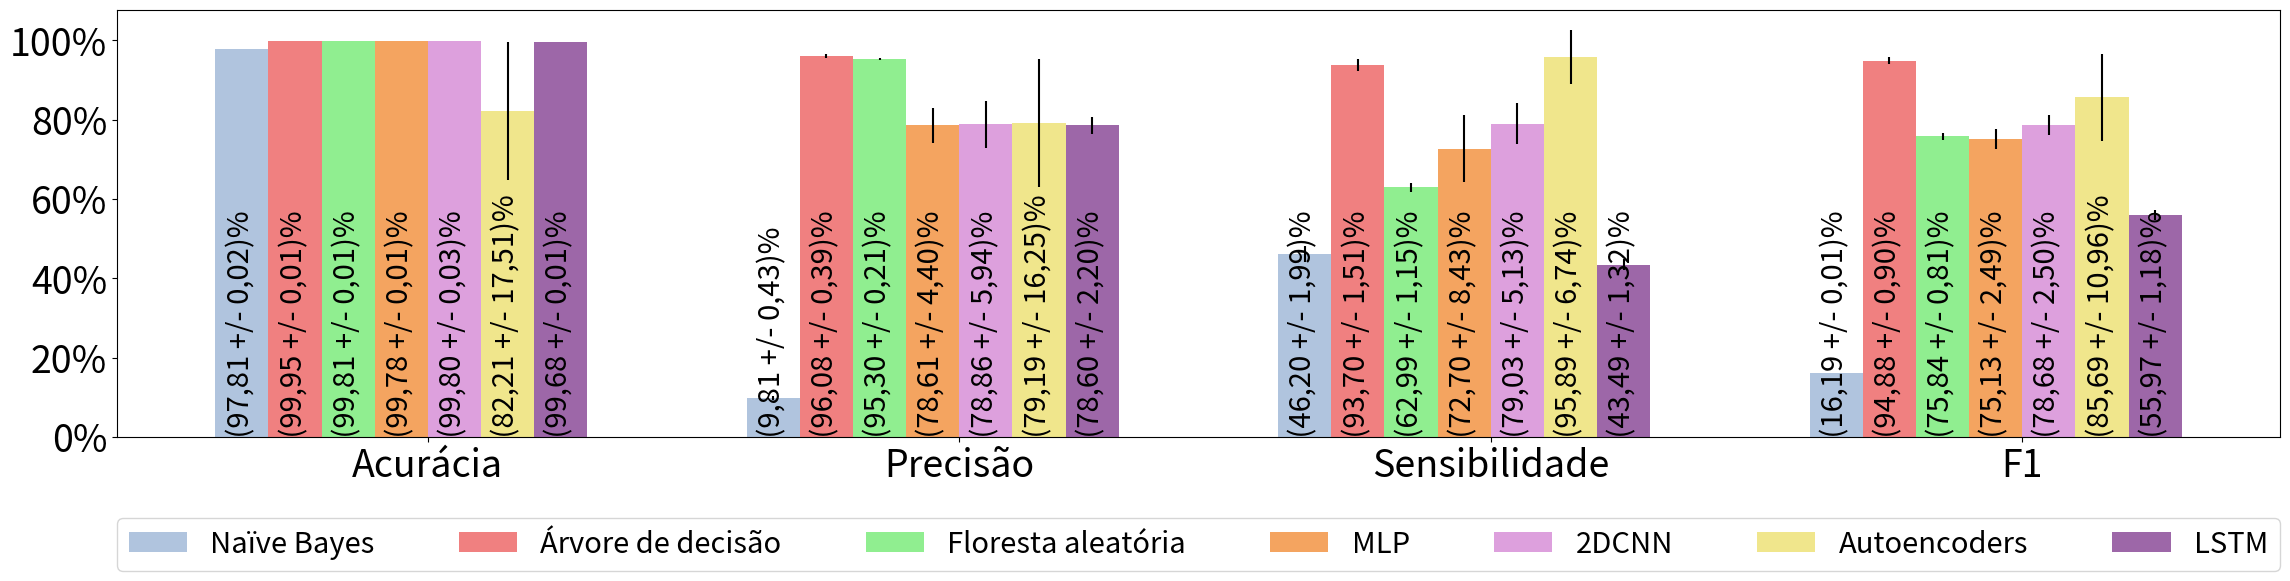

Write the Python code that produced this figure.
import matplotlib
import matplotlib.pyplot as plt
import numpy as np


"""
Here we plot the results when the attack samples are negative. 
The results are plotted separately for each dataset, so, if you want
to plot the BoT-IoT resuls you must uncomment where it is said to be done.
"""


# $ Bezerra2018 results (Value),(Standard Error)


twod_cnn, twod_cnn_std = (99.8, 78.86, 79.03, 78.68), (0.03, 5.94, 5.13, 2.50)
autoencoder, autoencoder_std = (82.21, 79.19, 95.89, 85.69), (17.51, 16.25, 6.74, 10.96)
decision_tree, decision_tree_std = (99.95, 96.08, 93.70, 94.88), (0.01, 0.39, 1.51, 0.90)
rnn, rnn_std = (99.68, 78.60, 43.49, 55.97), (0.01, 2.20, 1.32, 1.18)
mlp, mlp_std = (99.78, 78.61, 72.70, 75.13), (0.01, 4.40, 8.43, 2.49)
naive, naive_std = (97.81, 9.81, 46.20, 16.19), (0.02, 0.43, 1.99, 0.01)
random_forest, random_forest_std = (99.81, 95.30, 62.99, 75.84), (0.01, 0.21, 1.15, 0.81)
svm, svm_std = (94.70, 3.87, 39.13, 7.01), (2.06, 1.06, 2.75, 1.83)



# # Bot-IoT results
# naive, naive_std = (99.9, 63.78, 87.31, 70.00, 74.65) , (0.01, 1.41, 1.91, 1.72, 3.83)
# decision_tree, decision_tree_std = (99.99, 99.99, 100.0, 99.99, 91.02) , (0.01, 0.01, 0.01, 0.01, 2.27)
# random_forest, random_forest_std = (99.99, 99.99, 100.0, 99.99, 91.69) , (0.01, 0.01, 0.01, 0.01, 2.75)
# svm, svm_std = (99.99, 99.99, 100.0, 99.99, 74.65) , (0.01, 0.01, 0.01, 0.01, 3.83)
# mlp, mlp_std = (99.99, 99.99, 100.0, 99.99, 87.37) , (0.01, 0.01, 0.01, 0.01, 2.64)
# twod_cnn, twod_cnn_std = (99.99, 99.99, 99.99, 99.99, 66.39) , (0.01, 0.01, 0.01, 0.01, 12.94)
# autoencoder, autoencoder_std = (89.44, 82.99, 99.56, 90.00, 79.31) , (3.26, 4.61, 0.03, 2.74, 6.42)
# rnn, rnn_std = (99.99, 99.99, 100.0, 99.99, 74.21) , (0.01, 0.00, 0.01, 0.01, 3.87)




# ****************
# minimum_value = min(min(naive), min(decision_tree), min(random_forest), min(svm), min(mlp), 
#                     min(twod_cnn), min(autoencoder), min(rnn))
# maximum_value = max(max(naive), max(decision_tree), max(random_forest), max(svm), max(mlp), 
#                     max(twod_cnn), max(autoencoder), max(rnn))

# Chart's bottom (use left on plt.barh if necessary), start from almost the minimum value
# START is quite random, depends on each chart,

# START = round(minimum_value - 5) for starting on the middle. Uncomment lines above for starting at the middle.
# ****************

START = 0

print('Começando em ', START)

# General letters size
SIZE = 32

colors_list = ['#B0C4DE', '#F08080', '#90EE90', '#F4A460', '#DDA0DD', '#F0E68C', '#9d67a8']
bars_list = [naive, decision_tree, random_forest, mlp, twod_cnn, autoencoder, rnn]
error_list = [naive_std, decision_tree_std, random_forest_std, mlp_std, twod_cnn_std, 
                autoencoder_std, rnn_std]
label_list = ['Naïve Bayes', 'Árvore de decisão', 'Floresta aleatória', 'MLP', '2DCNN',
                 'Autoencoders', 'LSTM']


# Define the x locations for the groups
# In this example, we will have 4 groups (PT-BR: 'Acurácia', 'Precisão', 'Sensitivade', 'F1')
#                                         ENG: 'Accuracy', 'Precision', 'Recall', 'F1'
ind = np.arange(len(naive))  

# Define the width of the bars
width = 0.1  

# The figsize depends on the user 
fig, ax = plt.subplots(figsize = (23, 6))


for index, group in enumerate(bars_list):
    rects = ax.bar(ind + width * index, np.array(bars_list[index]) - START, width,
                bottom = START,
                yerr = np.array(error_list[index]),
                label = label_list[index],
                color = colors_list[index],
                )


# Add some text for labels, title and custom x-axis tick labels, etc.
# ax.set_xlabel('Métricas', size=SIZE/2)
ax.set_xticks(ind + 3.5 * width)
ax.set_xticklabels(('Acurácia', 'Precisão', 'Sensibilidade', 'F1'), size = SIZE - 5)
# ax.xticks(ticks = np.arange(50, 100, 10), labels = '%')

# Y label starting at 50 and ending at 100:
ax.set_yticks(ticks = np.arange(START, 110, 20))
ax.set_yticklabels(['0%', '20%','40%','60%', '80%', '100%'], size = SIZE - 5)

# Legend on the bottom:
ax.legend(bbox_to_anchor=(0., -0.30, 1., .098), loc='center',
           ncol=8, mode="expand", borderaxespad=0., fontsize=SIZE - 11)


# Plot the values inside the bar, the sizes must be adjusted depending on the figure:
for first_index, (my_bar, bar_error) in enumerate(zip(bars_list, error_list)):
    for second_index, (v,std) in enumerate(zip(my_bar, bar_error)):
        ax.text(second_index - 0.03 + first_index/10, START , # respective position on x and y axis
        (' (' + str(("%.2f" % v)) + ' +/- ' + str(("%.2f" % std)) + ')%').replace('.',','), # String to be plotted
        color='black',
        rotation = 90, # text is plotted horizontally by default 
        fontsize = SIZE - 11, 
        )


fig.tight_layout()


# # For saving the figure. It was proved to be better to save the figure from the generated one on 
# # plt.show() because it represents the real size.
# plt.savefig("histograma_botiot.eps", # file name
#             dpi = 500,  # dot per inch for resolution increase value for more resolution
#             quality = 100, # "1 <= value <= 100" 100 for best qulity
#             format = 'eps',
#            )


plt.show()
